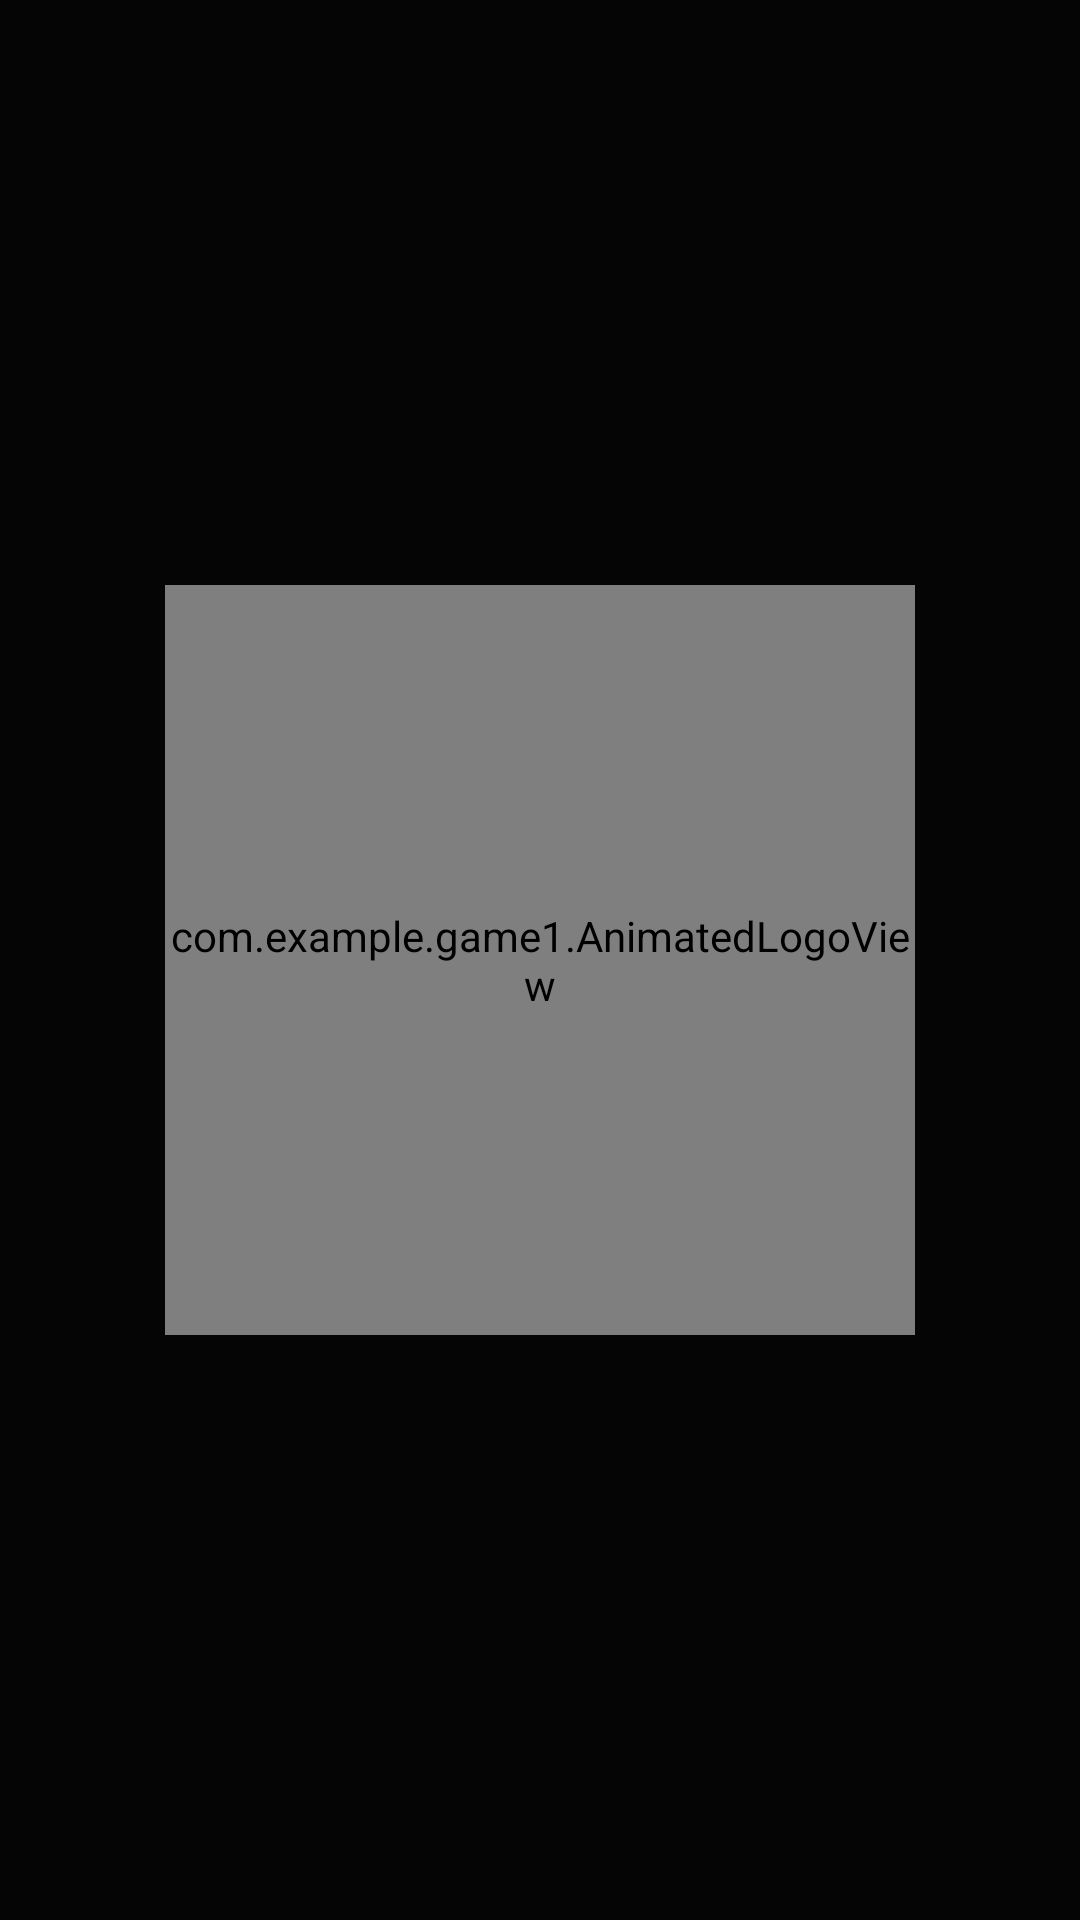

Here is an Android app screen rendered from its layout file. Give the layout XML and the strings, colors and styles it references.
<!-- AndroidManifest.xml: application theme Theme.Game1 -->
<!-- res/layout/activity_splash.xml -->
<?xml version="1.0" encoding="utf-8"?>
<RelativeLayout xmlns:android="http://schemas.android.com/apk/res/android"
    android:layout_width="match_parent"
    android:layout_height="match_parent"
    android:background="#050505">

    
    <com.example.game1.AnimatedLogoView
        android:id="@+id/logoView"
        android:layout_width="250dp"
        android:layout_height="250dp"
        android:layout_centerInParent="true" />

    
    <TextView
        android:id="@+id/textLogo"
        android:layout_width="wrap_content"
        android:layout_height="wrap_content"
        android:layout_centerInParent="true"
        android:layout_marginTop="20dp"
        android:alpha="0"
        android:shadowColor="#00FFFF"
        android:shadowDx="0"
        android:shadowDy="0"
        android:shadowRadius="30"
        android:text="NEON\nTIC TAC TOE"
        android:textAlignment="center"
        android:textColor="#FFFFFF"
        android:textSize="48sp"
        android:textStyle="bold" />

    
    <androidx.appcompat.widget.AppCompatButton
        android:id="@+id/btnStart"
        android:layout_width="200dp"
        android:layout_height="60dp"
        android:layout_below="@id/textLogo"
        android:layout_centerHorizontal="true"
        android:layout_marginTop="40dp"
        android:alpha="0"
        android:background="@drawable/round_option_button"
        android:text="START GAME"
        android:textColor="#39FF14"
        android:textSize="20sp"
        android:textStyle="bold" />

</RelativeLayout>
<!-- resources referenced by this layout -->
<resources>
  <!-- drawable round_option_button (drawable) -->
  <?xml version="1.0" encoding="utf-8"?>
  <shape xmlns:android="http://schemas.android.com/apk/res/android"
      android:shape="rectangle">
      <solid android:color="#1A1A1A"/>
      <corners android:radius="250dp"/>
      <stroke
          android:width="2dp"
          android:color="#FFFFFF"/>
  </shape>
  <style name="Theme.Game1" parent="Base.Theme.Game1" />
  <style name="Base.Theme.Game1" parent="Theme.MaterialComponents.DayNight.NoActionBar">
          
          
      </style>
</resources>
